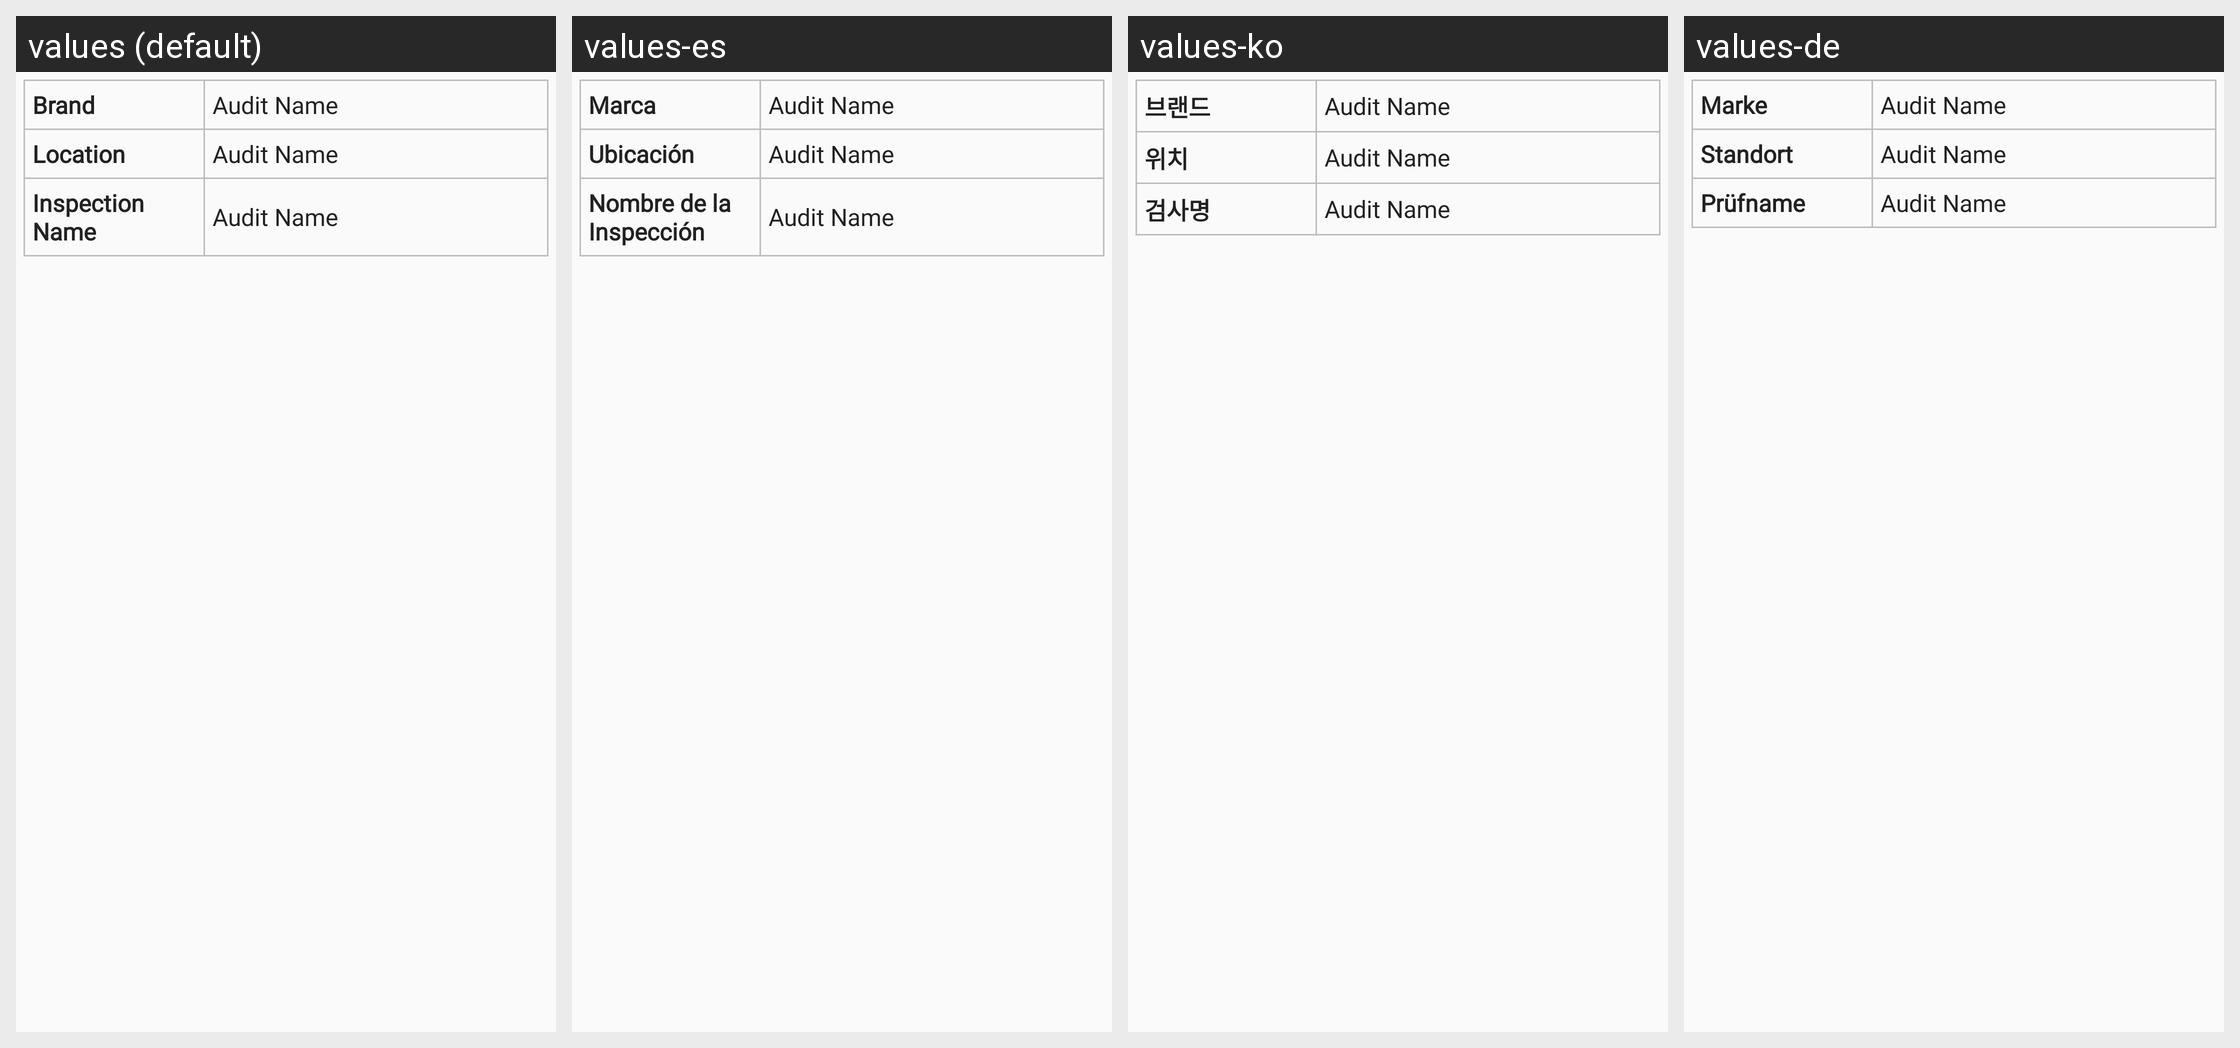

Strings drawn on this Android screen and how each of the app's shown locales translates them:
Android screen res/layout/audit_questions_head_layout.xml rendered under 4 locales, left to right: values (default), values-es, values-ko, values-de. Device: Nexus 5 (rendered at 1080×1920; each locale shown at half size, 540×960, under a caption strip naming it); theme AppTheme.
Other locales in the repository, not shown: values-cs, values-fr, values-it, values-nl, values-pl, values-ru, values-th.
Strings drawn on this screen, with the default value and each locale's value (text and hints the layout hard-codes, and strings that could not be matched under every locale, appear in the picture but are not listed):

text_brand
  values: Brand
  values-es: Marca
  values-ko: 브랜드
  values-de: Marke

text_location
  values: Location
  values-es: Ubicación
  values-ko: 위치
  values-de: Standort

text_audit_name
  values: Inspection Name
  values-es: Nombre de la Inspección
  values-ko: 검사명
  values-de: Prüfname
